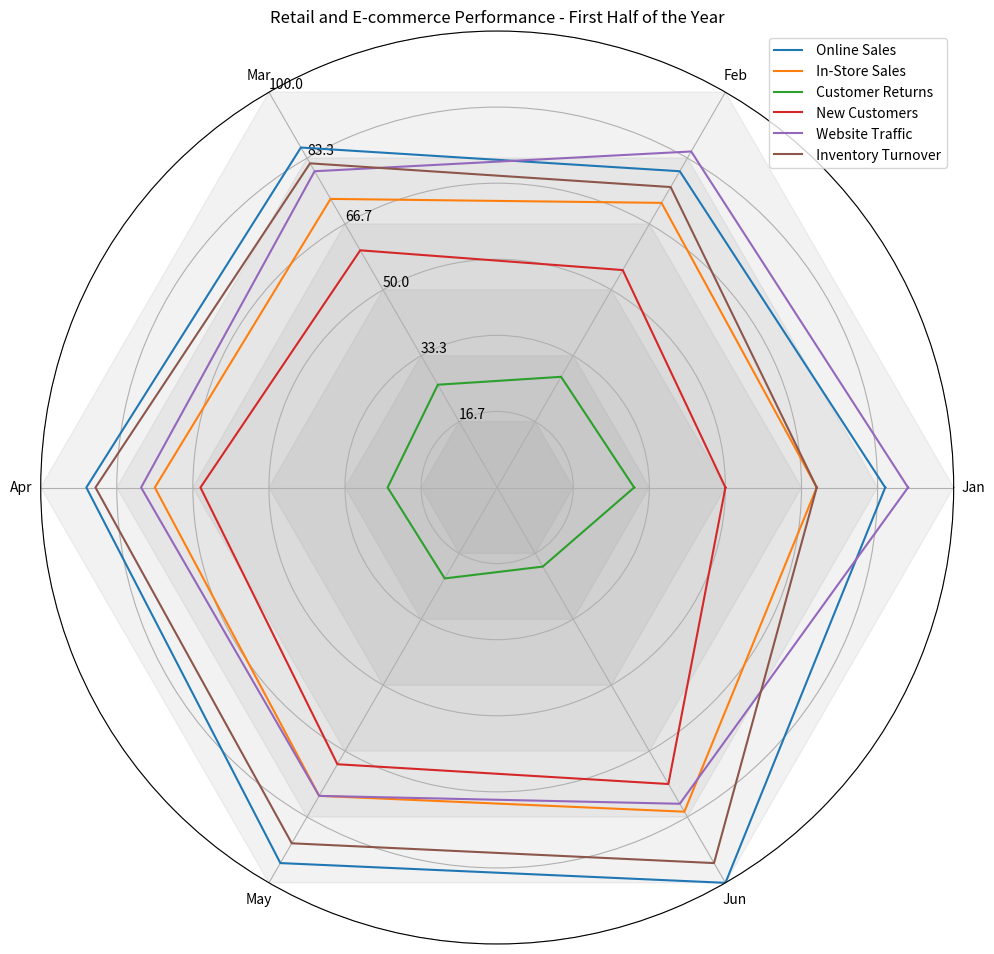

Write Python code to recreate this figure. (Note: this script raises an exception after producing the figure.)
import matplotlib.pyplot as plt
import numpy as np

# data transformation
data_str = 'Category,Jan,Feb,Mar,Apr,May,Jun/n Online Sales,85,80,86,90,95,100/n In-Store Sales,70,72,73,75,78,82/n Customer Returns,30,28,26,24,23,20/n New Customers,50,55,60,65,70,75/n Website Traffic,90,85,80,78,78,80/n Inventory Turnover,70,76,82,88,90,95'
data_lst = [i.split(",") for i in data_str.split("/n")]
data_labels = data_lst[0][1:]
data = [list(map(int, row[1:])) for row in data_lst[1:]]
line_labels = [row[0] for row in data_lst[1:]]

# plotting
fig = plt.figure(figsize=(10,10))
ax = fig.add_subplot(111, polar=True)
angles = np.linspace(0, 2 * np.pi, len(data_labels) + 1, endpoint=True)
ax.set_thetagrids(angles[:-1] * 180/np.pi, data_labels)
ax.set_rlim(0, max(max(row) for row in data))

for i, d in enumerate(data):
    cdata = d + [d[0]]
    ax.plot(angles, cdata, label=line_labels[i])
    ax.fill(angles, np.full_like(angles, (i+1)*max(max(row) for row in data)/len(data)), color='gray', alpha=0.1)
max_value = np.amax(data)
step_size = max_value / len(data)
ax.set_rgrids([step_size * i for i in range(1, len(data) + 1)], labels=[f'{step_size * i:.1f}' for i in range(1, len(data) + 1)], angle=120)

handles, labels = ax.get_legend_handles_labels()
ax.legend(handles, line_labels, loc="upper right")
ax.set_title("Retail and E-commerce Performance - First Half of the Year")
plt.tight_layout()

# saving
plt.savefig("/cpfs01/user/yehancheng/workspace/datasets/SimChartV2/demo/radar_polygon/png/146_2023122292141.png")

# clearing
plt.clf()
